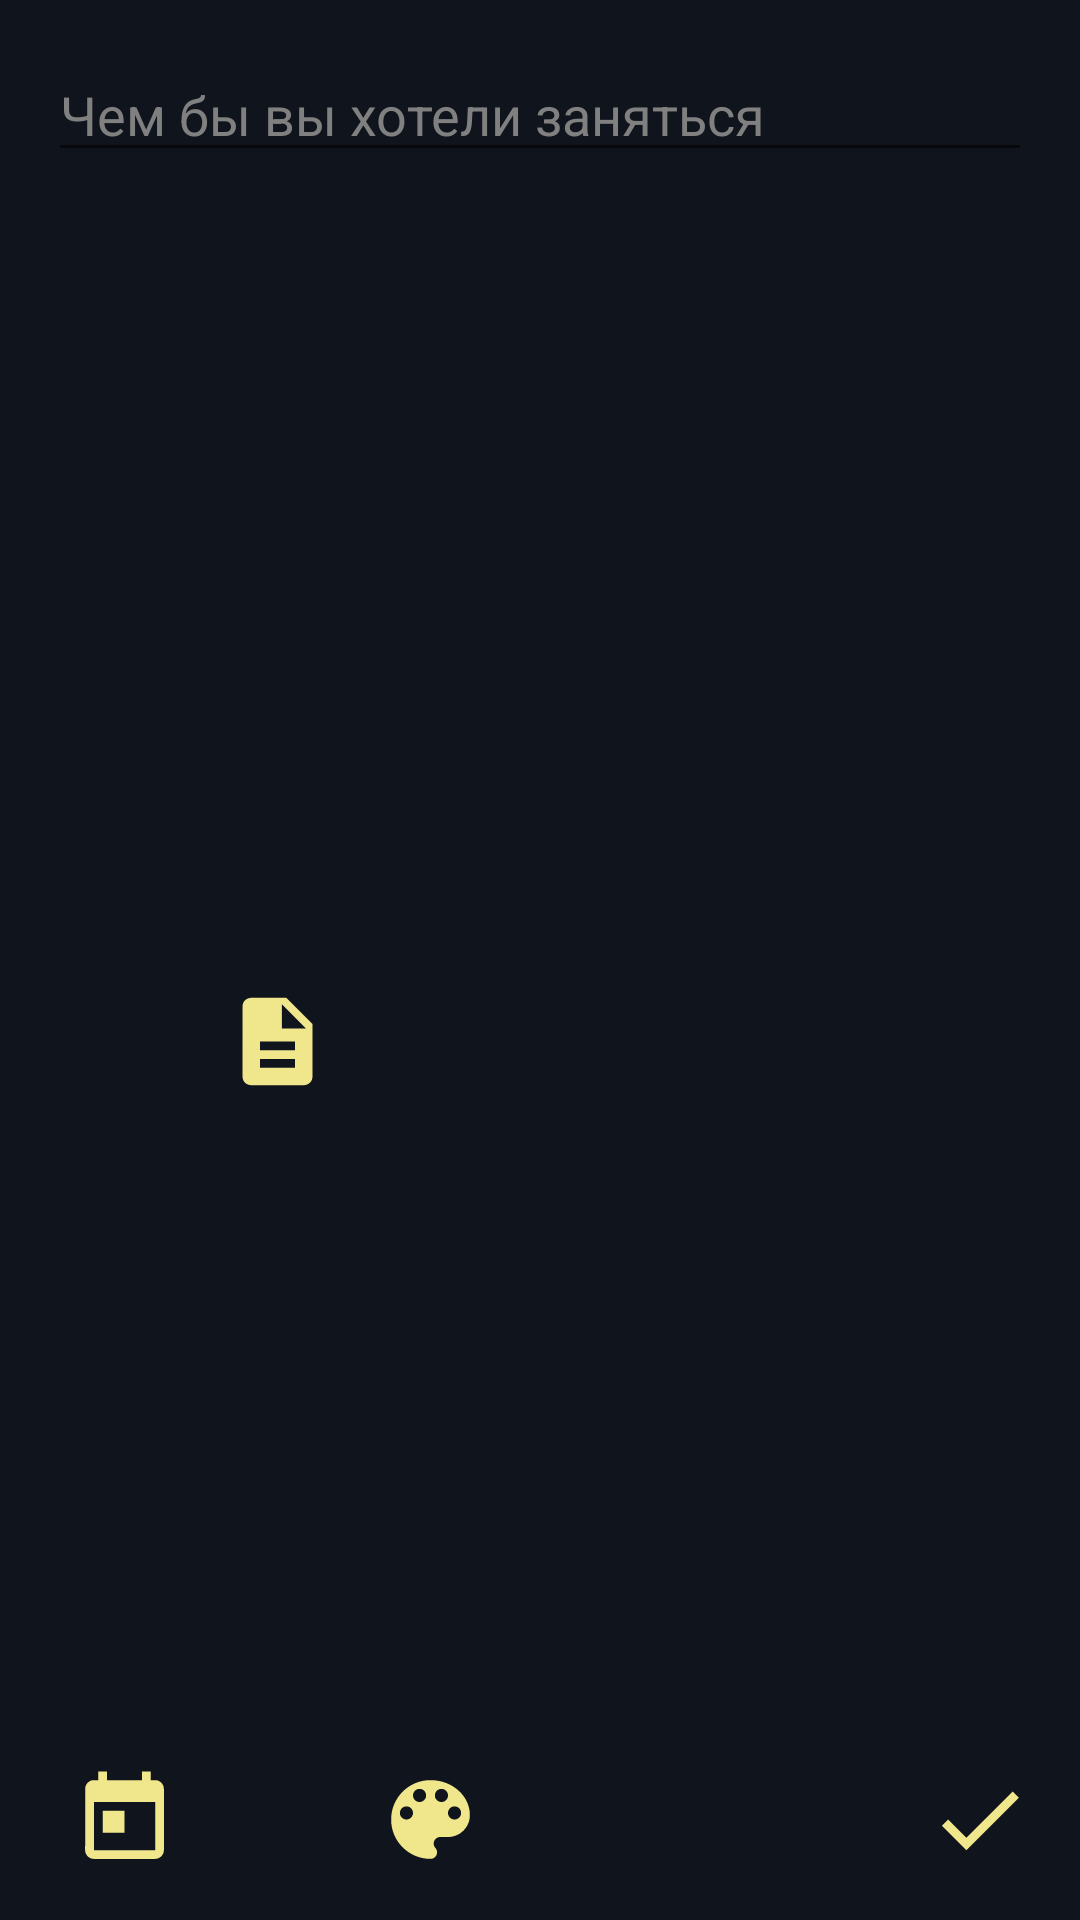

Reconstruct the res/layout file that produces this screen, plus the resources it refers to.
<!-- AndroidManifest.xml: application theme Theme.NotesApp -->
<!-- res/layout/fragment_add_todo.xml -->
<?xml version="1.0" encoding="utf-8"?>
<androidx.constraintlayout.widget.ConstraintLayout xmlns:android="http://schemas.android.com/apk/res/android"
    xmlns:app="http://schemas.android.com/apk/res-auto"
    xmlns:tools="http://schemas.android.com/tools"
    android:layout_width="match_parent"
    android:layout_height="wrap_content"
    android:fitsSystemWindows="true"
    android:layout_alignParentBottom="true"

    tools:context=".presentation.todo.addTodo.AddTodoFragment"
    android:background="@color/colorPrimaryDark">


    <EditText
        android:id="@+id/edDescrtiptionAddTodo"
        android:layout_width="0dp"
        android:layout_height="wrap_content"
        android:layout_marginStart="16dp"
        android:layout_marginTop="16dp"
        android:layout_marginEnd="16dp"
        android:ems="10"
        android:hint="Опишите ваше занятие"
        android:inputType="textPersonName"
        android:minHeight="48dp"
        android:textColor="@color/white"
        android:textColorHint="@color/Gray"
        android:visibility="gone"
        app:layout_constraintEnd_toEndOf="parent"
        app:layout_constraintHorizontal_bias="0.0"
        app:layout_constraintStart_toStartOf="parent"
        app:layout_constraintTop_toBottomOf="@+id/edTitle" />

    <ImageView
        android:id="@+id/imageView"
        android:layout_width="35dp"
        android:layout_height="35dp"
        android:layout_marginTop="13dp"
        android:layout_marginEnd="16dp"
        android:layout_marginBottom="16dp"
        android:src="@drawable/ic_baseline_check_242"
        app:layout_constraintBottom_toBottomOf="parent"
        app:layout_constraintEnd_toEndOf="parent"
        app:layout_constraintTop_toBottomOf="@+id/edTitle"
        app:layout_constraintVertical_bias="1.0" />

    <ImageView
        android:id="@+id/imgColor"
        android:layout_width="35dp"
        android:layout_height="35dp"
        android:layout_marginStart="16dp"
        android:layout_marginTop="13dp"
        android:layout_marginBottom="16dp"
        android:src="@drawable/ic_baseline_color_lens_24"
        app:layout_constraintBottom_toBottomOf="parent"
        app:layout_constraintStart_toEndOf="@+id/imgDescription"
        app:layout_constraintTop_toBottomOf="@+id/edDescrtiptionAddTodo"
        app:layout_constraintVertical_bias="1.0" />

    <ImageView
        android:id="@+id/imgCalendar"
        android:layout_width="35dp"
        android:layout_height="35dp"
        android:layout_marginStart="24dp"
        android:layout_marginTop="13dp"
        android:layout_marginBottom="16dp"
        android:src="@drawable/ic_baseline_today_24"
        app:layout_constraintBottom_toBottomOf="parent"
        app:layout_constraintStart_toStartOf="parent"
        app:layout_constraintTop_toBottomOf="@+id/edDescrtiptionAddTodo"
        app:layout_constraintVertical_bias="1.0" />

    <EditText
        android:id="@+id/edTitle"
        android:layout_width="0dp"
        android:layout_height="wrap_content"
        android:layout_marginStart="16dp"
        android:layout_marginTop="16dp"
        android:layout_marginEnd="16dp"
        android:ems="10"
        android:inputType="textPersonName"
        android:hint="Чем бы вы хотели заняться"
        android:textColor="@color/white"
        android:textColorHint="@color/Gray"
        app:layout_constraintEnd_toEndOf="parent"
        app:layout_constraintStart_toStartOf="parent"
        app:layout_constraintTop_toTopOf="parent" />

    <ImageView
        android:id="@+id/imgDescription"
        android:layout_width="35dp"
        android:layout_height="35dp"
        android:layout_marginStart="16dp"
        android:layout_marginTop="13dp"
        android:layout_marginBottom="16dp"
        android:src="@drawable/ic_baseline_description_24"
        app:layout_constraintBottom_toBottomOf="parent"
        app:layout_constraintStart_toEndOf="@+id/imgCalendar"
        app:layout_constraintTop_toBottomOf="@+id/edDescrtiptionAddTodo"/>

</androidx.constraintlayout.widget.ConstraintLayout>
<!-- resources referenced by this layout -->
<resources>
  <color name="Gray">#808080</color>
  <color name="colorPrimaryDark">#10141C</color>
  <color name="white">#FFFFFF</color>
  <!-- drawable ic_baseline_check_242 (drawable) -->
  <vector android:height="24dp" android:tint="@color/khaki"
      android:viewportHeight="24" android:viewportWidth="24"
      android:width="24dp" xmlns:android="http://schemas.android.com/apk/res/android">
      <path android:fillColor="@android:color/white" android:pathData="M9,16.17L4.83,12l-1.42,1.41L9,19 21,7l-1.41,-1.41z"/>
  </vector>
  <!-- drawable ic_baseline_color_lens_24 (drawable) -->
  <vector android:height="24dp" android:tint="@color/khaki"
      android:viewportHeight="24" android:viewportWidth="24"
      android:width="24dp" xmlns:android="http://schemas.android.com/apk/res/android">
      <path android:fillColor="@android:color/white" android:pathData="M12,3c-4.97,0 -9,4.03 -9,9s4.03,9 9,9c0.83,0 1.5,-0.67 1.5,-1.5 0,-0.39 -0.15,-0.74 -0.39,-1.01 -0.23,-0.26 -0.38,-0.61 -0.38,-0.99 0,-0.83 0.67,-1.5 1.5,-1.5L16,16c2.76,0 5,-2.24 5,-5 0,-4.42 -4.03,-8 -9,-8zM6.5,12c-0.83,0 -1.5,-0.67 -1.5,-1.5S5.67,9 6.5,9 8,9.67 8,10.5 7.33,12 6.5,12zM9.5,8C8.67,8 8,7.33 8,6.5S8.67,5 9.5,5s1.5,0.67 1.5,1.5S10.33,8 9.5,8zM14.5,8c-0.83,0 -1.5,-0.67 -1.5,-1.5S13.67,5 14.5,5s1.5,0.67 1.5,1.5S15.33,8 14.5,8zM17.5,12c-0.83,0 -1.5,-0.67 -1.5,-1.5S16.67,9 17.5,9s1.5,0.67 1.5,1.5 -0.67,1.5 -1.5,1.5z"/>
  </vector>
  <!-- drawable ic_baseline_description_24 (drawable) -->
  <vector android:height="24dp" android:tint="@color/khaki"
      android:viewportHeight="24" android:viewportWidth="24"
      android:width="24dp" xmlns:android="http://schemas.android.com/apk/res/android">
      <path android:fillColor="@android:color/white" android:pathData="M14,2L6,2c-1.1,0 -1.99,0.9 -1.99,2L4,20c0,1.1 0.89,2 1.99,2L18,22c1.1,0 2,-0.9 2,-2L20,8l-6,-6zM16,18L8,18v-2h8v2zM16,14L8,14v-2h8v2zM13,9L13,3.5L18.5,9L13,9z"/>
  </vector>
  <!-- drawable ic_baseline_today_24 (drawable) -->
  <vector android:height="24dp" android:tint="@color/khaki"
      android:viewportHeight="24" android:viewportWidth="24"
      android:width="24dp" xmlns:android="http://schemas.android.com/apk/res/android">
      <path android:fillColor="@android:color/white" android:pathData="M19,3h-1L18,1h-2v2L8,3L8,1L6,1v2L5,3c-1.11,0 -1.99,0.9 -1.99,2L3,19c0,1.1 0.89,2 2,2h14c1.1,0 2,-0.9 2,-2L21,5c0,-1.1 -0.9,-2 -2,-2zM19,19L5,19L5,8h14v11zM7,10h5v5L7,15z"/>
  </vector>
  <style name="Theme.NotesApp" parent="Theme.AppCompat.Light.NoActionBar">
          
          <item name="colorPrimary">@color/purple_500</item>
          <item name="colorPrimaryDark">@color/purple_700</item>
          <item name="colorAccent">@color/teal_200</item>
          
      </style>
  <color name="khaki">#F0E68C</color>
  <color name="purple_500">#FF6200EE</color>
  <color name="purple_700">#FF3700B3</color>
  <color name="teal_200">#FF03DAC5</color>
</resources>
